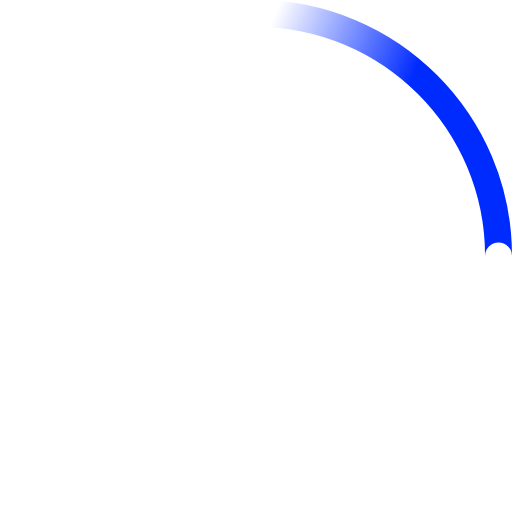
t = 0.00 s
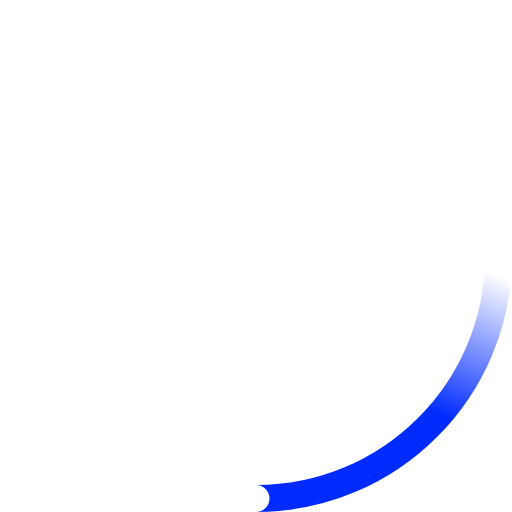
t = 0.23 s
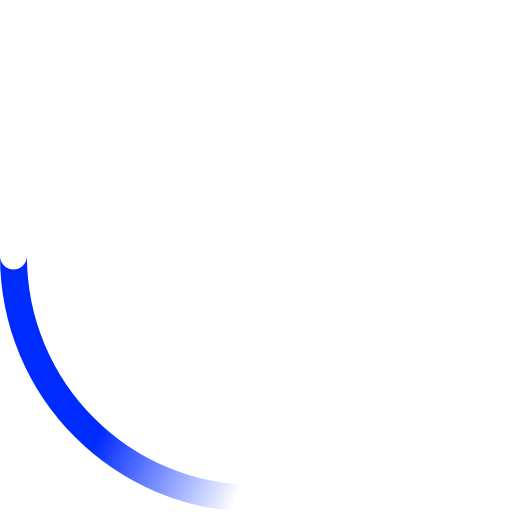
t = 0.45 s
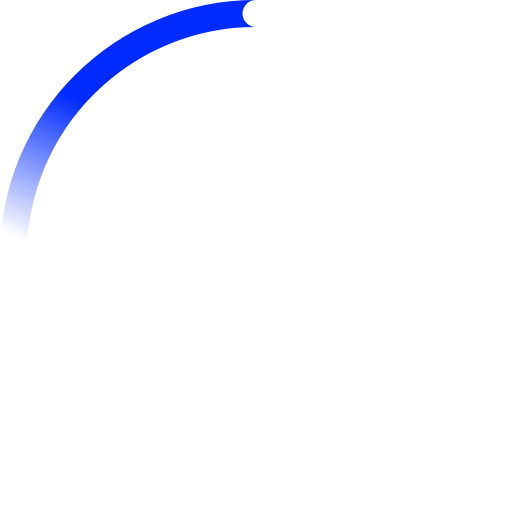
t = 0.68 s

The animated SVG that drew these frames (rendered in a browser with its animation timeline set to each time). Animation: 2 SMIL elements (animateTransform=2); one cycle of 0.90 s, repeats indefinitely.

<!-- By Sam Herbert (@sherb), for everyone. More @ http://goo.gl/7AJzbL -->
<svg width="38" height="38" viewBox="0 0 38 38" xmlns="http://www.w3.org/2000/svg">
    <defs>
        <linearGradient x1="8.042%" y1="0%" x2="65.682%" y2="23.865%" id="a">
            <stop stop-color="#002bff" stop-opacity="0" offset="0%"/>
            <stop stop-color="#002bff" stop-opacity=".631" offset="63.146%"/>
            <stop stop-color="#002bff" offset="100%"/>
        </linearGradient>
    </defs>
    <g fill="none" fill-rule="evenodd">
        <g transform="translate(1 1)">
            <path d="M36 18c0-9.94-8.06-18-18-18" id="Oval-2" stroke="url(#a)" stroke-width="2">
                <animateTransform
                    attributeName="transform"
                    type="rotate"
                    from="0 18 18"
                    to="360 18 18"
                    dur="0.9s"
                    repeatCount="indefinite" />
            </path>
            <circle fill="#fff" cx="36" cy="18" r="1">
                <animateTransform
                    attributeName="transform"
                    type="rotate"
                    from="0 18 18"
                    to="360 18 18"
                    dur="0.9s"
                    repeatCount="indefinite" />
            </circle>
        </g>
    </g>
</svg>
